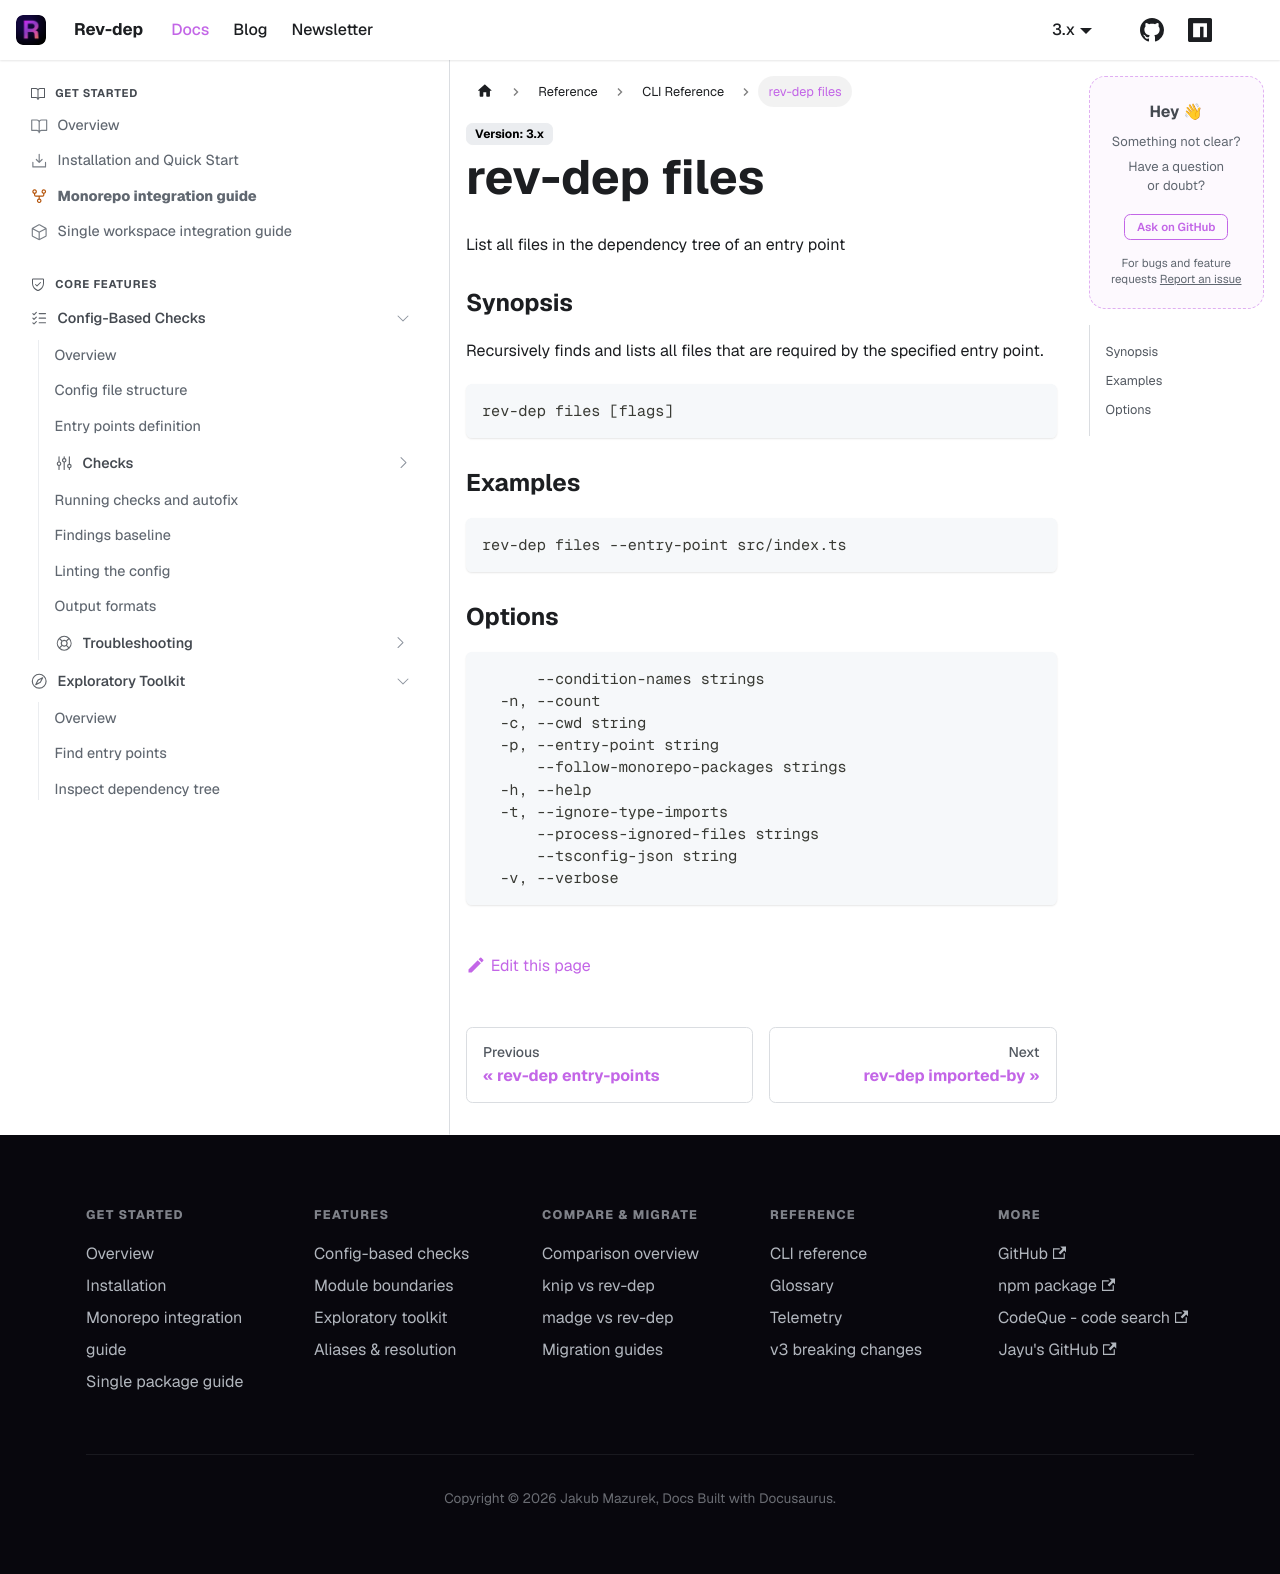

repository: jayu/rev-dep · page: docs/cli-reference/generated/rev-dep_files.html · generator: docusaurus

---
title: "rev-dep files"
description: "List all files in the dependency tree of an entry point"
---

List all files in the dependency tree of an entry point

### Synopsis

Recursively finds and lists all files that are required
by the specified entry point.

```
rev-dep files [flags]
```

### Examples

```
rev-dep files --entry-point src/index.ts
```

### Options

```
      --condition-names strings                                     List of conditions for package.json imports resolution (e.g. node, imports, default)
  -n, --count                                                       Only display the count of files in the dependency tree
  -c, --cwd string                                                  Working directory for the command (default "$PWD")
  -p, --entry-point string                                          Entry point file to analyze (required)
      --follow-monorepo-packages strings                            Enable resolution of imports from monorepo workspace packages. Pass without value to follow all, or pass package names with = (e.g. --follow-monorepo-packages=@acme/ui,@acme/shared)
  -h, --help                                                        help for files
  -t, --ignore-type-imports                                         Exclude type imports from the analysis
      --process-ignored-files strings                               Glob patterns to process even if they are ignored by gitignore or exclude patterns
      --tsconfig-json string                                        Path to tsconfig.json (default: ./tsconfig.json)
  -v, --verbose                                                     Show warnings and verbose output
```
